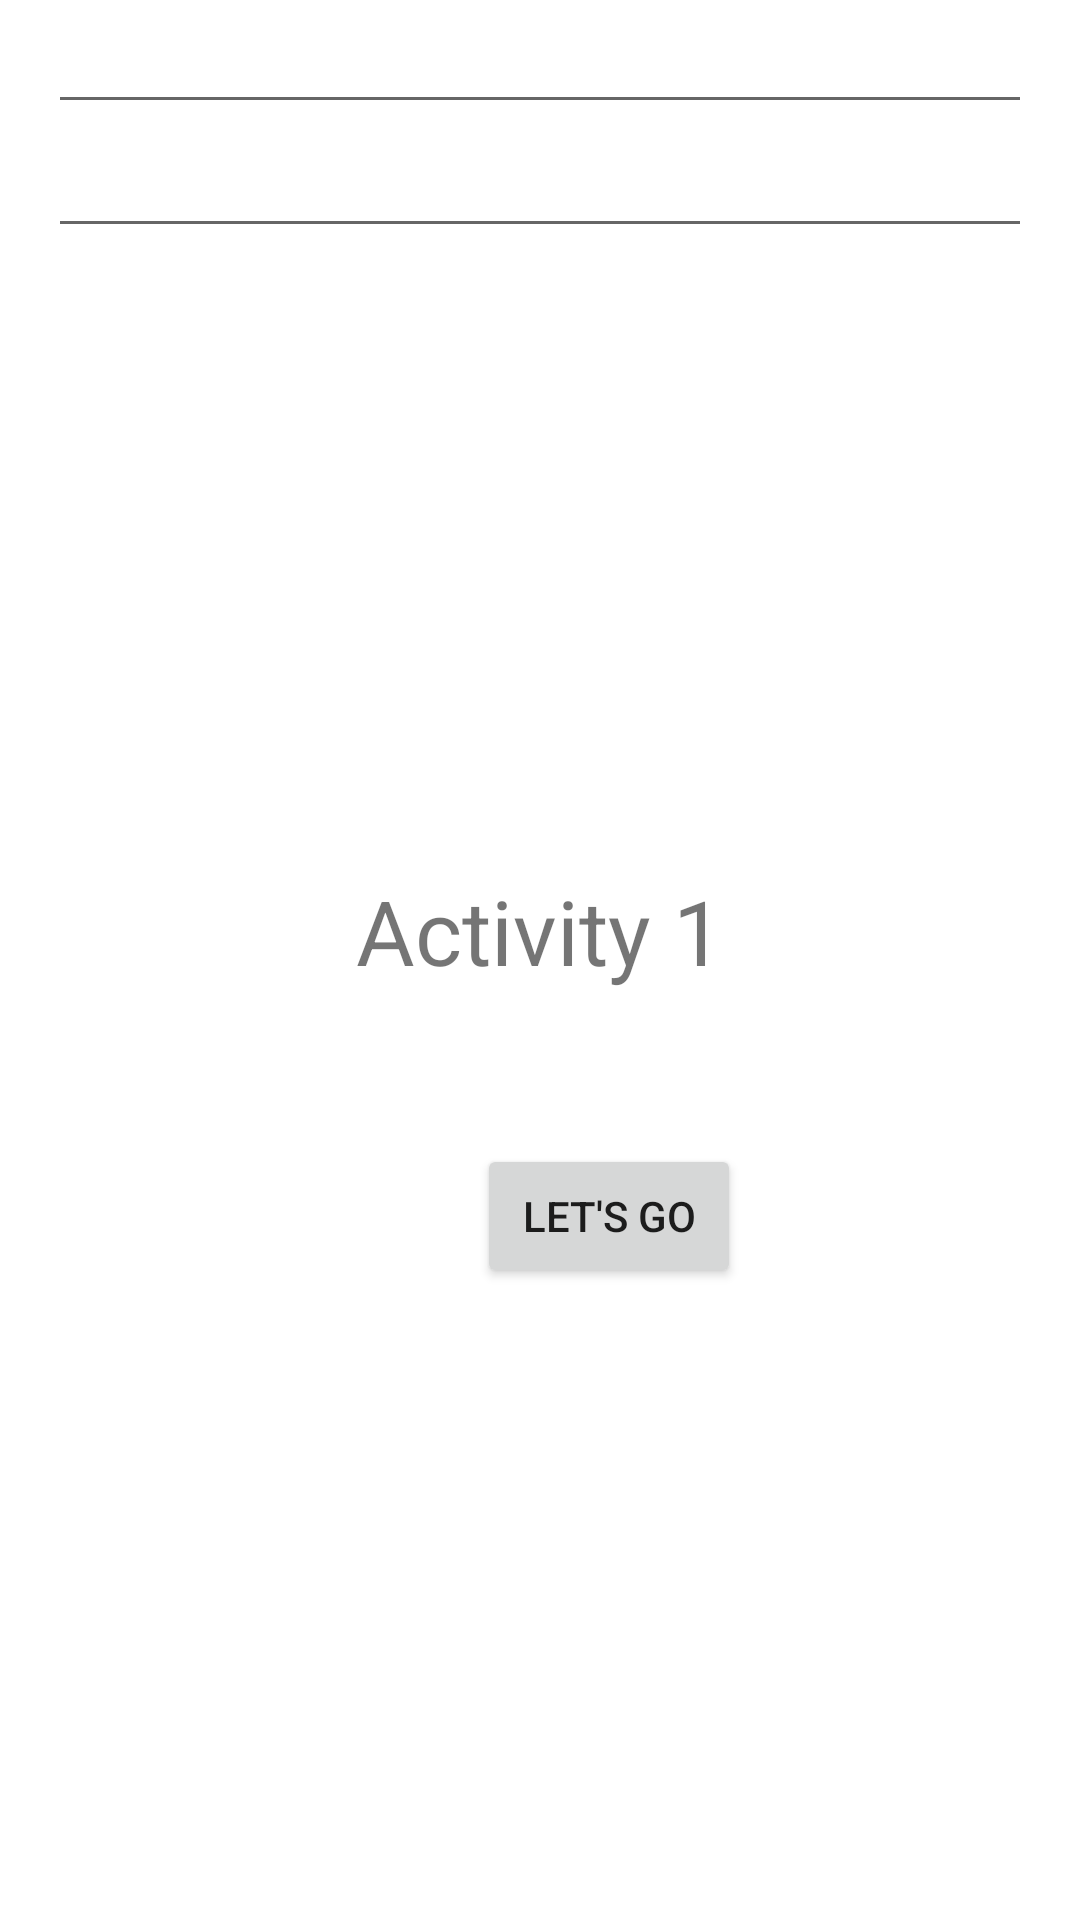

The Android layout XML behind this screen, and the referenced resources:
<!-- AndroidManifest.xml: application theme Theme.Testfirestore -->
<!-- res/layout/activity_question1.xml -->
<?xml version="1.0" encoding="utf-8"?>
<RelativeLayout xmlns:android="http://schemas.android.com/apk/res/android"
    xmlns:app="http://schemas.android.com/apk/res-auto"
    xmlns:tools="http://schemas.android.com/tools"
    android:layout_width="match_parent"
    android:layout_height="match_parent"
    tools:context=".Question1">

    <EditText
        android:id="@+id/edittext1"
        android:layout_width="match_parent"
        android:layout_height="wrap_content"
        android:layout_marginStart="16dp"
        android:layout_marginEnd="16dp"/>

    <EditText
        android:id="@+id/edittext2"
        android:layout_width="match_parent"
        android:layout_height="wrap_content"
        android:layout_marginStart="16dp"
        android:layout_marginEnd="16dp"
        android:layout_below="@id/edittext1"
        android:inputType="number"/>

    <TextView
        android:id="@+id/texte"
        android:layout_width="wrap_content"
        android:layout_height="wrap_content"
        android:layout_alignParentTop="true"
        android:layout_centerHorizontal="true"
        android:layout_marginTop="290dp"
        android:text="Activity 1"
        android:textSize="30sp" />

    <Button
        android:id="@+id/button"
        android:layout_width="wrap_content"
        android:layout_height="wrap_content"
        android:layout_below="@id/texte"
        android:layout_alignParentStart="true"
        android:layout_centerHorizontal="true"
        android:layout_marginStart="159dp"
        android:layout_marginTop="51dp"
        android:text="LET'S GO" />

</RelativeLayout>
<!-- resources referenced by this layout -->
<resources>
  <style name="Theme.Testfirestore" parent="Theme.MaterialComponents.DayNight.DarkActionBar">
          
          <item name="colorPrimary">@color/purple_500</item>
          <item name="colorPrimaryVariant">@color/purple_700</item>
          <item name="colorOnPrimary">@color/white</item>
          
          <item name="colorSecondary">@color/teal_200</item>
          <item name="colorSecondaryVariant">@color/teal_700</item>
          <item name="colorOnSecondary">@color/black</item>
          
          <item name="android:statusBarColor" tools:targetApi="l">?attr/colorPrimaryVariant</item>
          
      </style>
  <!-- not gathered from this repository: default colours our renderer supplied (Android Studio template values) -->
  <color name="purple_500">#FF6200EE</color>
  <color name="purple_700">#FF3700B3</color>
  <color name="teal_200">#FF03DAC5</color>
  <color name="teal_700">#FF018786</color>
  <color name="black">#FF000000</color>
  <color name="white">#FFFFFFFF</color>
</resources>
